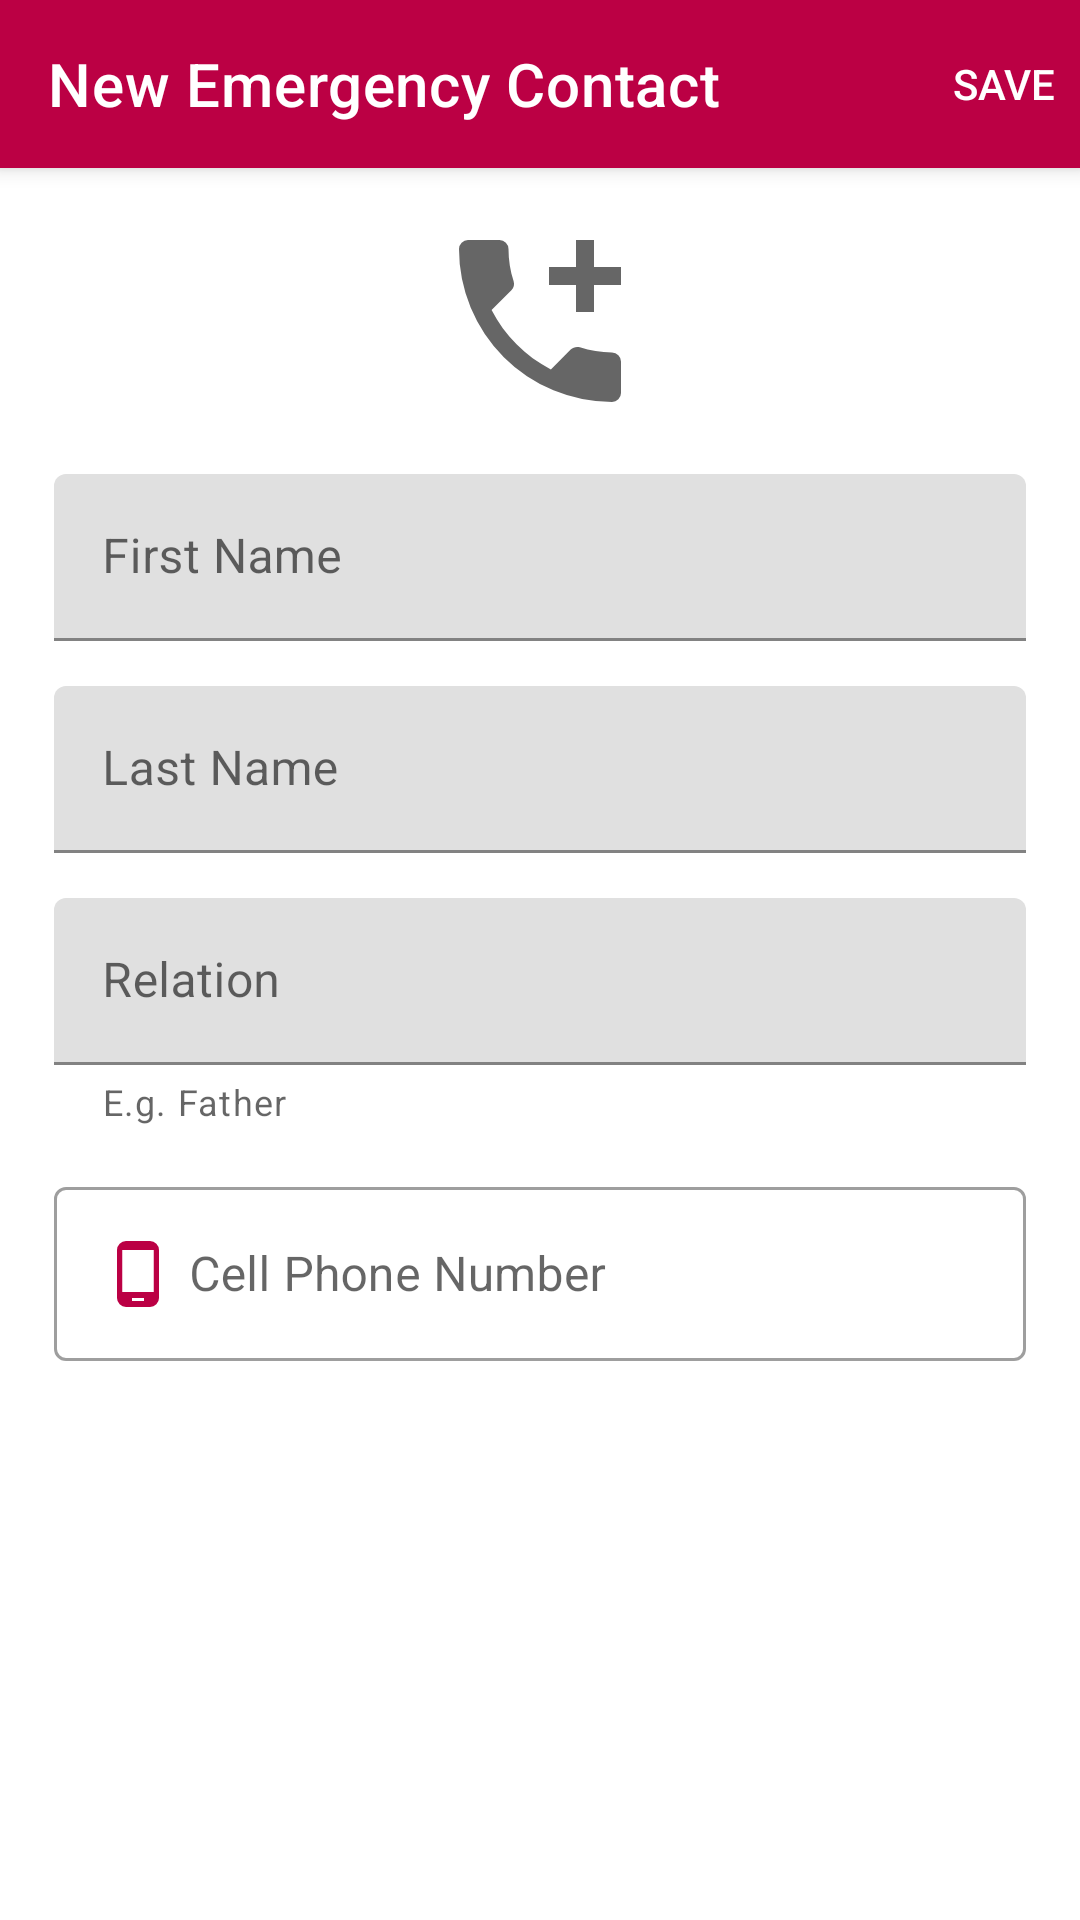

This screen was rendered from an Android layout file. Write that file and the resources it references.
<!-- AndroidManifest.xml: application theme Theme.MedxInfoICE -->
<!-- res/layout/activity_contacts.xml -->
<androidx.coordinatorlayout.widget.CoordinatorLayout
    xmlns:android="http://schemas.android.com/apk/res/android"
    xmlns:app="http://schemas.android.com/apk/res-auto"
    xmlns:tools="http://schemas.android.com/tools"
    android:layout_width="match_parent"
    android:layout_height="match_parent"
    tools:context=".fragments.ConditionsFragment">

    <com.google.android.material.appbar.AppBarLayout
        android:layout_width="match_parent"
        android:layout_height="wrap_content">

        <com.google.android.material.appbar.MaterialToolbar
            android:id="@+id/topAppBar"
            style="@style/Widget.MaterialComponents.Toolbar.PrimarySurface"
            android:layout_width="match_parent"
            android:layout_height="?attr/actionBarSize"
            app:menu="@menu/personal_information_top_app_bar"
            app:navigationIcon="@drawable/ic_arrow_back"
            app:title="@string/new_emergency_contacts" />

    </com.google.android.material.appbar.AppBarLayout>

    
    <androidx.core.widget.NestedScrollView
        android:layout_width="match_parent"
        android:layout_height="match_parent"
        app:layout_behavior="@string/appbar_scrolling_view_behavior">

        <androidx.constraintlayout.widget.ConstraintLayout
            android:layout_width="match_parent"
            android:layout_height="match_parent">

            <ImageView
                android:id="@+id/logo"
                android:layout_width="0dp"
                android:layout_height="0dp"

                android:layout_marginTop="15dp"
                app:layout_constraintDimensionRatio="H,1:1"

                app:layout_constraintEnd_toEndOf="parent"
                app:layout_constraintStart_toStartOf="parent"
                app:layout_constraintTop_toTopOf="parent"
                app:layout_constraintWidth_percent="0.2"
                app:srcCompat="@drawable/ic_phone_plus"/>

            <com.google.android.material.textfield.TextInputLayout
                android:id="@+id/contact_title"
                android:layout_width="0dp"
                android:layout_height="wrap_content"
                android:layout_marginTop="15dp"
                android:hint="@string/first_name"
                app:endIconMode="clear_text"
                app:helperTextEnabled="true"
                app:layout_constraintStart_toStartOf="parent"
                app:layout_constraintEnd_toEndOf="parent"
                app:layout_constraintTop_toBottomOf="@+id/logo"
                app:layout_constraintWidth_percent="0.9"
                style="@style/Widget.MaterialComponents.TextInputLayout.FilledBox">

                <com.google.android.material.textfield.TextInputEditText
                    android:layout_width="match_parent"
                    android:layout_height="match_parent"
                    android:inputType="text"
                    android:maxLength="26"
                    android:maxLines="1"
                    android:nextFocusForward="@+id/last_name" />
            </com.google.android.material.textfield.TextInputLayout>

            <com.google.android.material.textfield.TextInputLayout
                android:id="@+id/contact_lastName"
                android:layout_width="0dp"
                android:layout_height="wrap_content"
                android:layout_marginTop="15dp"
                android:hint="@string/last_name"
                app:endIconMode="clear_text"
                app:helperTextEnabled="true"
                app:layout_constraintStart_toStartOf="parent"
                app:layout_constraintEnd_toEndOf="parent"
                app:layout_constraintTop_toBottomOf="@id/contact_title"
                app:layout_constraintWidth_percent="0.9"
                style="@style/Widget.MaterialComponents.TextInputLayout.FilledBox">

                <com.google.android.material.textfield.TextInputEditText
                    android:layout_width="match_parent"
                    android:layout_height="match_parent"
                    android:inputType="text"
                    android:maxLength="26"
                    android:maxLines="1"
                    android:nextFocusForward="@+id/relation" />
            </com.google.android.material.textfield.TextInputLayout>

            <com.google.android.material.textfield.TextInputLayout
                android:id="@+id/contact_relation"
                android:layout_width="0dp"
                android:layout_height="wrap_content"
                android:layout_marginTop="15dp"
                android:hint="@string/relation"
                app:endIconMode="clear_text"
                app:helperTextEnabled="true"
                app:helperText="@string/relation_helper"
                app:layout_constraintStart_toStartOf="parent"
                app:layout_constraintEnd_toEndOf="parent"
                app:layout_constraintTop_toBottomOf="@id/contact_lastName"
                app:layout_constraintWidth_percent="0.9"
                style="@style/Widget.MaterialComponents.TextInputLayout.FilledBox">

                <com.google.android.material.textfield.TextInputEditText
                    android:layout_width="match_parent"
                    android:layout_height="match_parent"
                    android:inputType="text"
                    android:maxLength="26"
                    android:maxLines="1"
                    android:nextFocusForward="@+id/work_number" />
            </com.google.android.material.textfield.TextInputLayout>

            <com.google.android.material.textfield.TextInputLayout
                android:id="@+id/contact_phoneNumber"
                android:layout_width="0dp"
                android:layout_height="wrap_content"
                android:layout_marginTop="15dp"
                android:hint="@string/cell_phone_number"
                app:endIconMode="clear_text"
                app:helperTextEnabled="true"
                app:layout_constraintStart_toStartOf="parent"
                app:layout_constraintEnd_toEndOf="parent"
                app:layout_constraintTop_toBottomOf="@id/contact_relation"
                app:layout_constraintWidth_percent="0.9"
                style="@style/Widget.MaterialComponents.TextInputLayout.OutlinedBox">

                <com.google.android.material.textfield.TextInputEditText
                    android:layout_width="match_parent"
                    android:layout_height="match_parent"
                    android:inputType="phone"
                    android:drawableLeft="@drawable/ic_cellphone"
                    android:drawableTint="@color/colorPrimary"
                    android:drawablePadding="5dp"
                    android:maxLength="10"
                    android:maxLines="1"
                    android:nextFocusForward="@+id/phone_number" />
            </com.google.android.material.textfield.TextInputLayout>




        </androidx.constraintlayout.widget.ConstraintLayout>
    </androidx.core.widget.NestedScrollView>
</androidx.coordinatorlayout.widget.CoordinatorLayout>
<!-- resources referenced by this layout -->
<resources>
  <color name="colorPrimary">#BB0044</color>
  <!-- drawable ic_cellphone (drawable) -->
  <vector xmlns:android="http://schemas.android.com/apk/res/android"
      android:height="24dp"
      android:width="24dp"
      android:viewportWidth="24"
      android:viewportHeight="24"
      android:tint="?attr/colorControlNormal">
      <path android:fillColor="@android:color/white" android:pathData="M17.25,18H6.75V4H17.25M14,21H10V20H14M16,1H8A3,3 0 0,0 5,4V20A3,3 0 0,0 8,23H16A3,3 0 0,0 19,20V4A3,3 0 0,0 16,1Z" />
  </vector>
  <!-- drawable ic_phone_plus (drawable) -->
  <vector xmlns:android="http://schemas.android.com/apk/res/android"
      android:height="24dp"
      android:width="24dp"
      android:viewportWidth="24"
      android:viewportHeight="24"
  	android:tint="?attr/colorControlNormal">
      <path android:fillColor="@android:color/white" android:pathData="M4,3A1,1 0 0,0 3,4A17,17 0 0,0 20,21A1,1 0 0,0 21,20V16.5A1,1 0 0,0 20,15.5C18.76,15.5 17.55,15.3 16.43,14.93C16.08,14.82 15.69,14.9 15.41,15.18L13.21,17.38C10.38,15.94 8.07,13.62 6.62,10.79L8.82,8.58C9.1,8.31 9.18,7.92 9.07,7.57C8.7,6.45 8.5,5.24 8.5,4A1,1 0 0,0 7.5,3M16,3V6H13V8H16V11H18V8H21V6H18V3" />
  </vector>
  <string name="cell_phone_number">Cell Phone Number</string>
  <string name="first_name">First Name</string>
  <string name="last_name">Last Name</string>
  <string name="new_emergency_contacts">New Emergency Contact</string>
  <string name="relation">Relation</string>
  <string name="relation_helper">E.g. Father</string>
  <style name="Theme.MedxInfoICE" parent="Theme.MaterialComponents.DayNight.NoActionBar">
          
          <item name="colorPrimary">#BB0044</item>
          
          <item name="colorSecondary">#1E3E72</item>
          
          <item name="colorAccent">@color/white</item>
          
          <item name="android:statusBarColor" tools:targetApi="l">?attr/colorPrimarySurface</item>
          <item name="android:windowLightStatusBar">true</item>
  
          
          <item name="android:navigationBarColor" tools:targetApi="l">@color/black</item>
      </style>
  <color name="white">#FFFFFFFF</color>
  <color name="black">#FF000000</color>
</resources>
